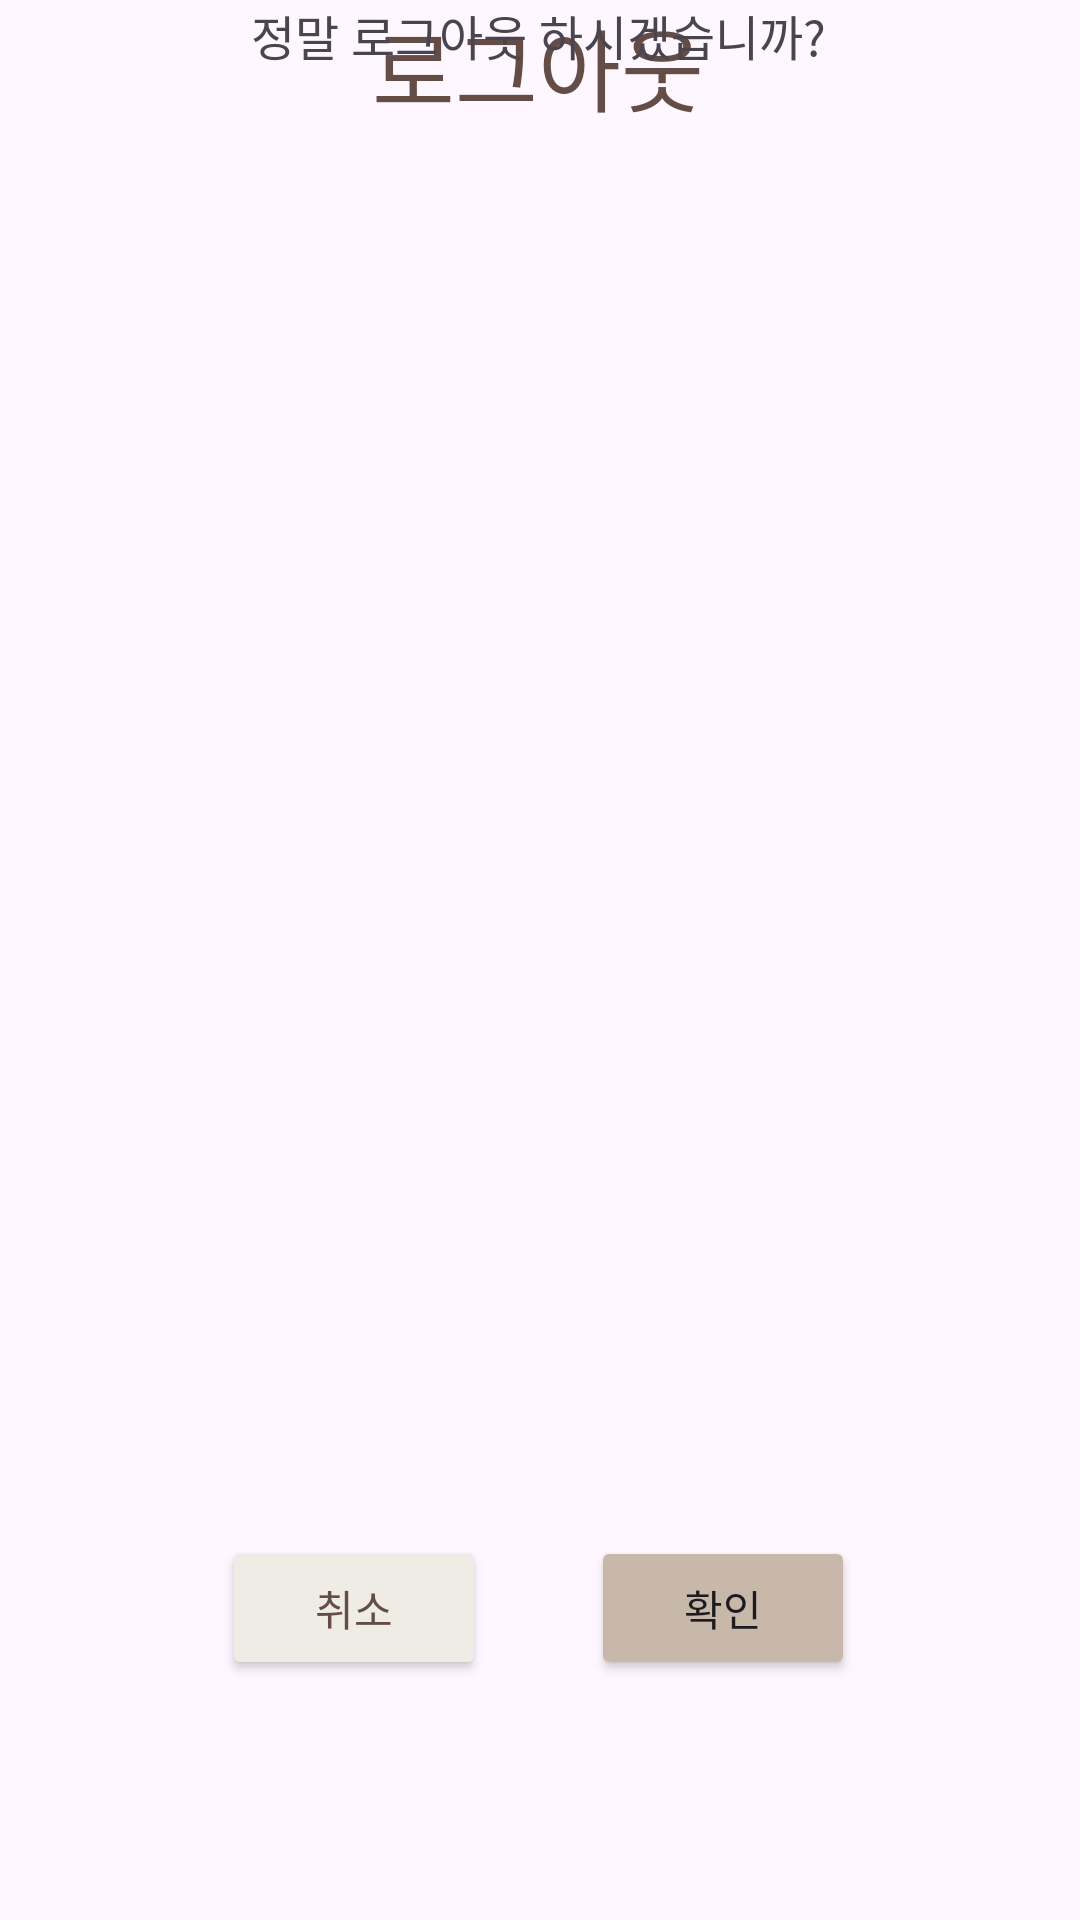

This screen was rendered from an Android layout file. Write that file and the resources it references.
<!-- AndroidManifest.xml: application theme Theme.MyApplication -->
<!-- res/layout/mypage_logout_alert.xml -->
<?xml version="1.0" encoding="utf-8"?>
<androidx.constraintlayout.widget.ConstraintLayout xmlns:android="http://schemas.android.com/apk/res/android"
    xmlns:app="http://schemas.android.com/apk/res-auto"
    xmlns:tools="http://schemas.android.com/tools"
    android:layout_width="match_parent"
    android:layout_height="match_parent"
    tools:context=".Mypage_logout_alert">

    <TextView
        android:id="@+id/resultText"
        android:layout_width="wrap_content"
        android:layout_height="wrap_content"
        android:fontFamily="@font/pre_m"
        android:text="로그아웃"
        android:textColor="@color/color8"
        android:textSize="30sp"
        app:layout_constraintEnd_toEndOf="parent"
        app:layout_constraintHorizontal_bias="0.497"
        app:layout_constraintStart_toStartOf="parent"
        tools:layout_editor_absoluteY="159dp" />

    <TextView
        android:id="@+id/mypage_main"
        android:layout_width="wrap_content"
        android:layout_height="wrap_content"
        android:fontFamily="@font/pre_m"
        android:text="정말 로그아웃 하시겠습니까?"
        android:textSize="16sp"
        app:layout_constraintEnd_toEndOf="parent"
        app:layout_constraintHorizontal_bias="0.497"
        app:layout_constraintStart_toStartOf="parent"
        tools:layout_editor_absoluteY="230dp" />

    <Button
        android:id="@+id/alertDialogButton"
        android:layout_width="wrap_content"
        android:layout_height="wrap_content"
        android:layout_marginBottom="80dp"

        android:text="취소"
        android:backgroundTint="@color/color1"
        android:textColor="@color/color8"
        app:layout_constraintBottom_toBottomOf="parent"
        app:layout_constraintEnd_toEndOf="parent"
        app:layout_constraintHorizontal_bias="0.272"
        app:layout_constraintStart_toStartOf="parent" />

    <Button
        android:id="@+id/listDialogButton"
        android:layout_width="wrap_content"
        android:layout_height="wrap_content"
        android:layout_marginBottom="80dp"
        android:text="확인"
        android:backgroundTint="@color/color3"
        app:layout_constraintBottom_toBottomOf="parent"
        app:layout_constraintEnd_toEndOf="parent"
        app:layout_constraintHorizontal_bias="0.724"
        app:layout_constraintStart_toStartOf="parent" />
</androidx.constraintlayout.widget.ConstraintLayout>
<!-- resources referenced by this layout -->
<resources>
  <color name="color1">#EFEBE5</color>
  <color name="color3">#C8B8A9</color>
  <color name="color8">#654D47</color>
  <style name="Theme.MyApplication" parent="Base.Theme.MyApplication" />
  <style name="Base.Theme.MyApplication" parent="Theme.Material3.DayNight.NoActionBar">
          
          
          <item name="android:statusBarColor">@color/tab_select</item>
      </style>
  <color name="tab_select">#654D47</color>
</resources>
